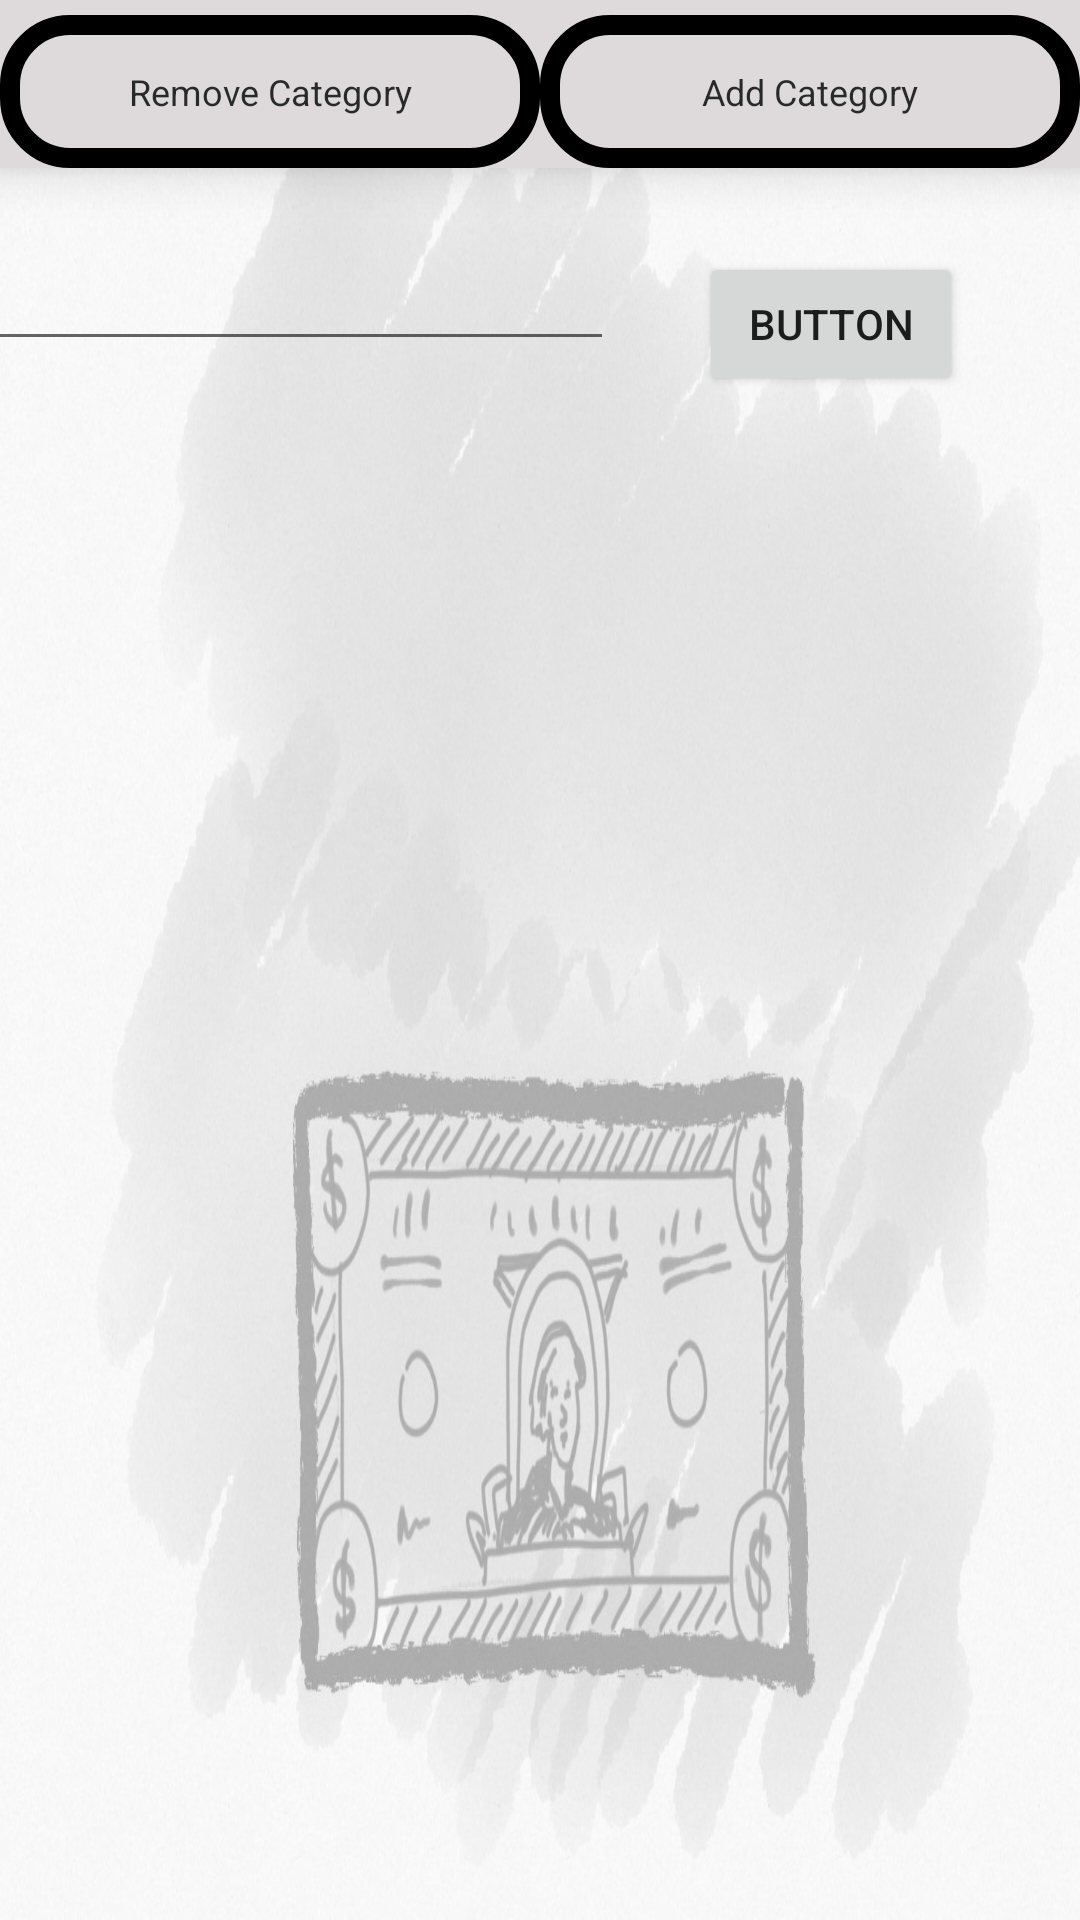

Reconstruct the res/layout file that produces this screen, plus the resources it refers to.
<!-- AndroidManifest.xml: application theme AppTheme -->
<!-- res/layout/activity_add_or_remove.xml -->
<?xml version="1.0" encoding="utf-8"?>
<android.support.constraint.ConstraintLayout xmlns:android="http://schemas.android.com/apk/res/android"
    xmlns:app="http://schemas.android.com/apk/res-auto"
    xmlns:tools="http://schemas.android.com/tools"
    android:layout_width="match_parent"
    android:layout_height="match_parent"
    tools:context=".SideActivities.AddOrRemove"
    android:background="@drawable/back_img">

    <LinearLayout
        android:layout_width="match_parent"
        android:layout_height="56dp"
        android:elevation="10dp"
        android:background="@color/colorAccent"
        android:id="@+id/bottonNavBar"
        android:paddingTop="5dp"
        android:orientation="horizontal"
        android:layout_alignParentBottom="true"
        android:foregroundGravity="bottom">


        <RadioGroup
            android:id="@+id/radioGroup1"
            android:gravity="center"
            android:layout_height="match_parent"
            android:layout_width="match_parent"
            android:orientation="horizontal"
            android:baselineAligned="false">

            <RadioButton
                android:layout_width="match_parent"
                android:gravity="center"
                android:layout_height="match_parent"
                android:layout_weight="1"
                android:button="@null"
                android:padding="2dp"
                android:checked="false"
                android:textSize="12sp"
                android:textColor="@color/colorPrimary"
                android:text="Remove Category"
                android:background="@drawable/buttons_background"
                android:id="@+id/remove"/>

            <RadioButton
                android:layout_width="match_parent"
                android:gravity="center"
                android:layout_height="match_parent"
                android:button="@null"
                android:layout_weight="1"
                android:padding="2dp"
                android:checked="false"
                android:textSize="12sp"
                android:textColor="@color/colorPrimary"
                android:id="@+id/add"
                android:background="@drawable/buttons_background"
                android:text="Add Category"/>
        </RadioGroup>
    </LinearLayout>

    <EditText
        android:id="@+id/categoryToAdd"
        android:layout_width="wrap_content"
        android:layout_height="wrap_content"
        android:layout_marginStart="8dp"
        android:layout_marginTop="23dp"
        android:layout_marginEnd="42dp"
        android:ems="10"
        android:inputType="textPersonName"
        app:layout_constraintEnd_toStartOf="@+id/addBtn"
        app:layout_constraintStart_toStartOf="parent"
        app:layout_constraintTop_toBottomOf="@+id/bottonNavBar" />

    <Button
        android:id="@+id/addBtn"
        android:layout_width="wrap_content"
        android:layout_height="wrap_content"
        android:layout_marginTop="28dp"
        android:layout_marginEnd="39dp"
        android:text="Button"
        app:layout_constraintEnd_toEndOf="parent"
        app:layout_constraintTop_toBottomOf="@+id/bottonNavBar" />

    <ScrollView
        android:layout_width="368dp"
        android:layout_height="220dp"
        android:layout_marginStart="8dp"
        android:layout_marginTop="57dp"
        android:layout_marginEnd="8dp"
        android:layout_marginBottom="8dp"
        app:layout_constraintBottom_toBottomOf="parent"
        app:layout_constraintEnd_toEndOf="parent"
        app:layout_constraintStart_toStartOf="parent"
        app:layout_constraintTop_toBottomOf="@+id/addBtn">

        <LinearLayout
            android:layout_width="match_parent"
            android:layout_height="wrap_content"
            android:orientation="vertical">

            <RadioGroup
                android:id="@+id/categorySwitch"
                android:layout_width="wrap_content"
                android:layout_height="wrap_content" />
        </LinearLayout>
    </ScrollView>

</android.support.constraint.ConstraintLayout>
<!-- resources referenced by this layout -->
<resources>
  <color name="colorAccent">#dedadb</color>
  <color name="colorPrimary">#e9171818</color>
  <!-- drawable back_img: jpg bitmap (drawable, 151827 bytes) -->
  <!-- drawable buttons_background (drawable) -->
  <?xml version="1.0" encoding="utf-8"?>
  <selector xmlns:android="http://schemas.android.com/apk/res/android">
      
      <item>
          <shape
              android:shape="rectangle">
              <corners
                  android:bottomLeftRadius="20dp"
                  android:bottomRightRadius="20dp"
                  android:topLeftRadius="20dp"
                  android:topRightRadius="20dp"/>
              <stroke
                  android:width="20px"
                  android:color="#000000"/>
          </shape>
      </item>
      
      <item
          android:state_pressed="true">
          <shape
              android:shape="rectangle">
              <corners
                  android:bottomLeftRadius="20dp"
                  android:bottomRightRadius="20dp"
                  android:topLeftRadius="20dp"
                  android:topRightRadius="20dp"/>
              <solid
                  android:color="#042e29"/>
          </shape>
      </item>
      
      <item
          android:state_focused="true">
          <shape
              android:shape="rectangle">
              <corners
                  android:bottomLeftRadius="20dp"
                  android:bottomRightRadius="20dp"
                  android:topLeftRadius="20dp"
                  android:topRightRadius="20dp"/>
              <solid
                  android:color="#ae3b0e"/>
          </shape>
      </item>
  
  </selector>
  <style name="AppTheme" parent="Theme.AppCompat.Light.DarkActionBar">
          
          <item name="colorPrimary">@color/colorPrimary</item>
          <item name="colorPrimaryDark">@color/colorPrimaryDark</item>
          <item name="colorAccent">@color/colorAccent</item>
      </style>
  <color name="colorPrimaryDark">#00574B</color>
</resources>
